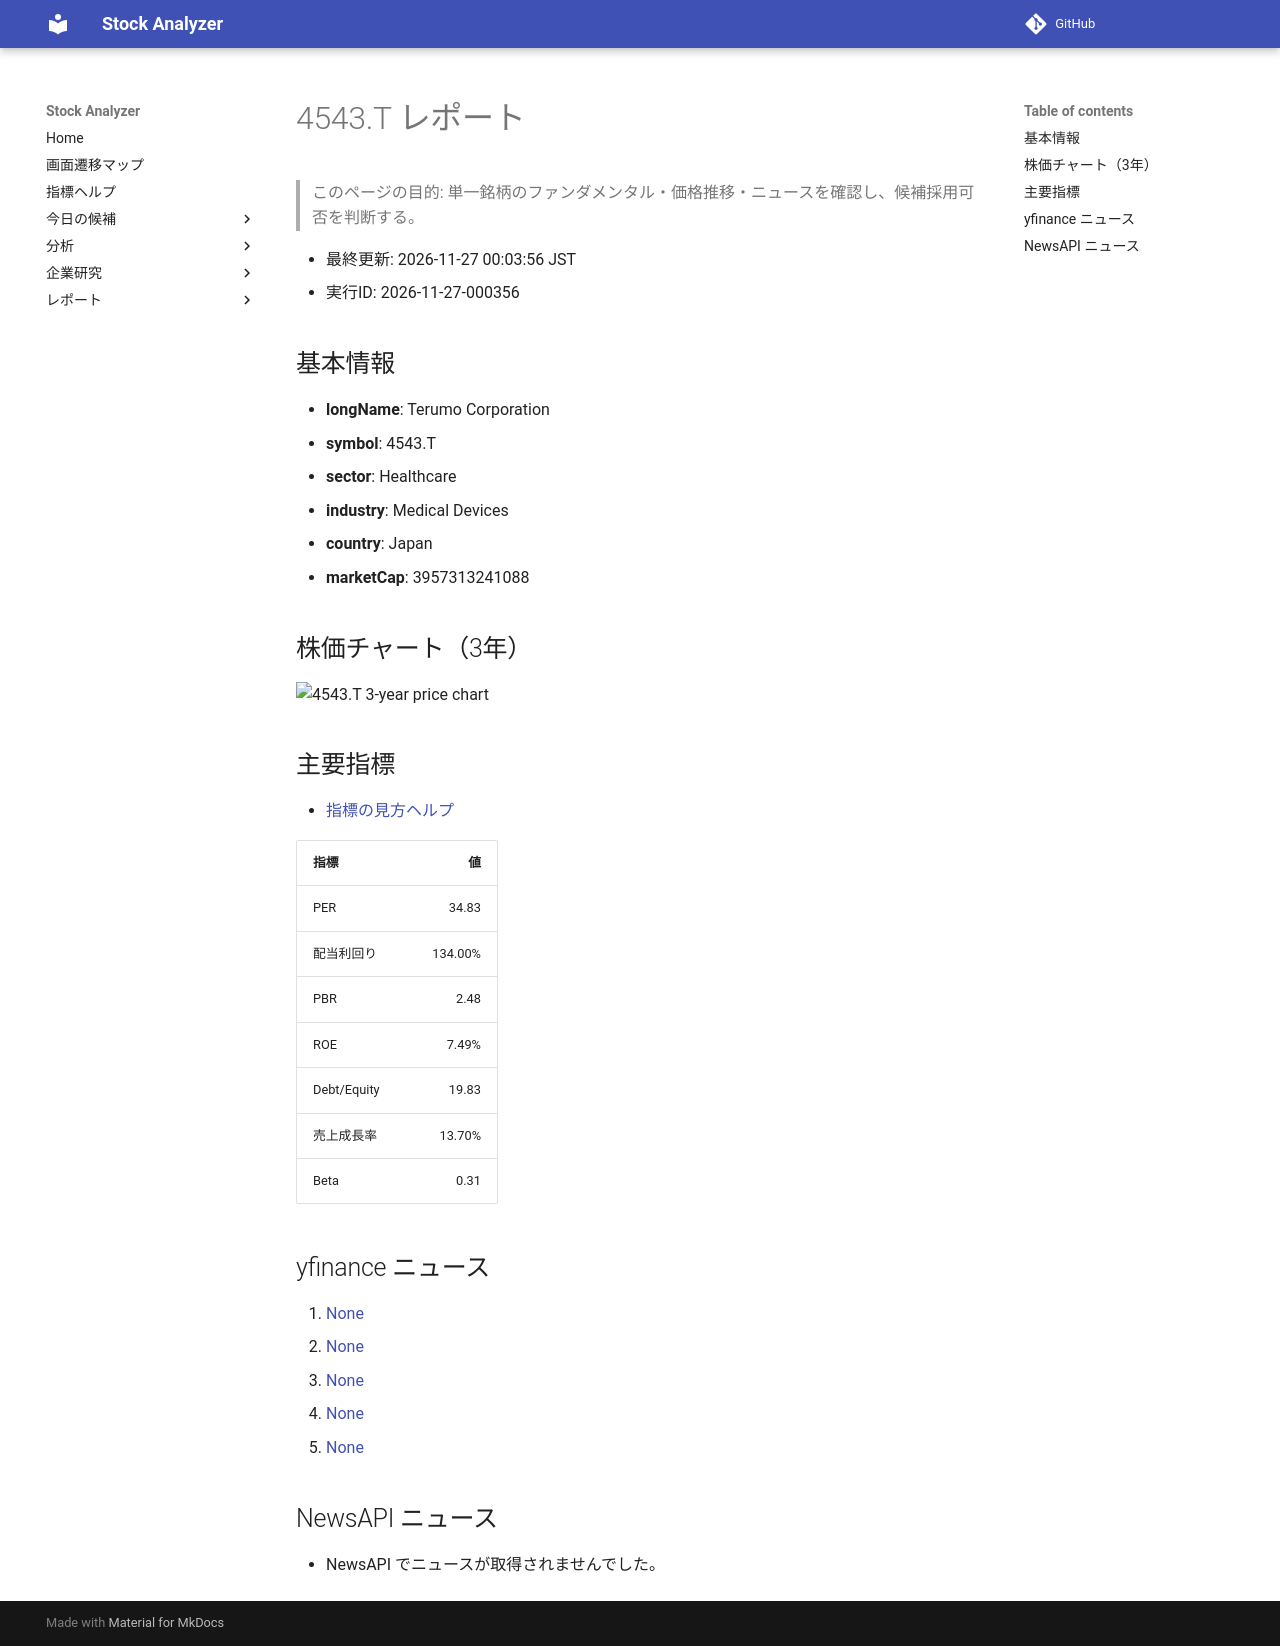

repository: Yumi-note/Making-APP · page: reports/2026-11-27/000356/4543_T/index.html · generator: mkdocs

# 4543.T レポート

> このページの目的: 単一銘柄のファンダメンタル・価格推移・ニュースを確認し、候補採用可否を判断する。

- 最終更新: 2026-11-27 00:03:56 JST
- 実行ID: 2026-11-27-000356

## 基本情報

- **longName**: Terumo Corporation
- **symbol**: 4543.T
- **sector**: Healthcare
- **industry**: Medical Devices
- **country**: Japan
- **marketCap**: 3957313241088

## 株価チャート（3年）

![4543.T 3-year price chart](4543_T_3y.png)

## 主要指標

- [指標の見方ヘルプ](../../../../indicators.md)

| 指標 | 値 |
|---|---:|
| PER | 34.83 |
| 配当利回り | 134.00% |
| PBR | 2.48 |
| ROE | 7.49% |
| Debt/Equity | 19.83 |
| 売上成長率 | 13.70% |
| Beta | 0.31 |

## yfinance ニュース

1. [None](None)
2. [None](None)
3. [None](None)
4. [None](None)
5. [None](None)

## NewsAPI ニュース

- NewsAPI でニュースが取得されませんでした。
